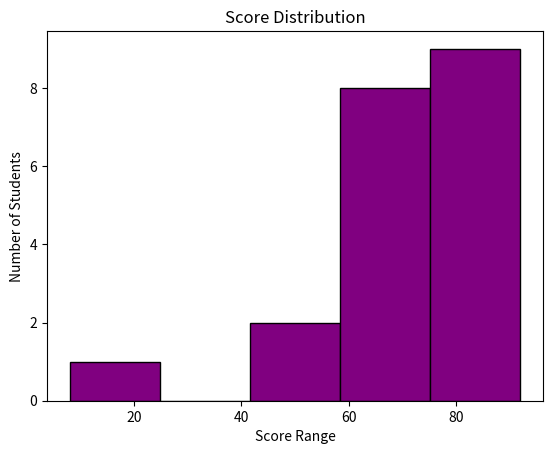

This chart was generated by the following Python code:
import matplotlib.pyplot as plt

scores = [45,67,89,56,78,88,92,60,74,81,59,66,75,82,90,85,70,73,8,77]

plt.hist(scores, bins=5, color='purple', edgecolor='black')

plt.xlabel('Score Range')
plt.ylabel('Number of Students')
plt.title('Score Distribution')

plt.show()
